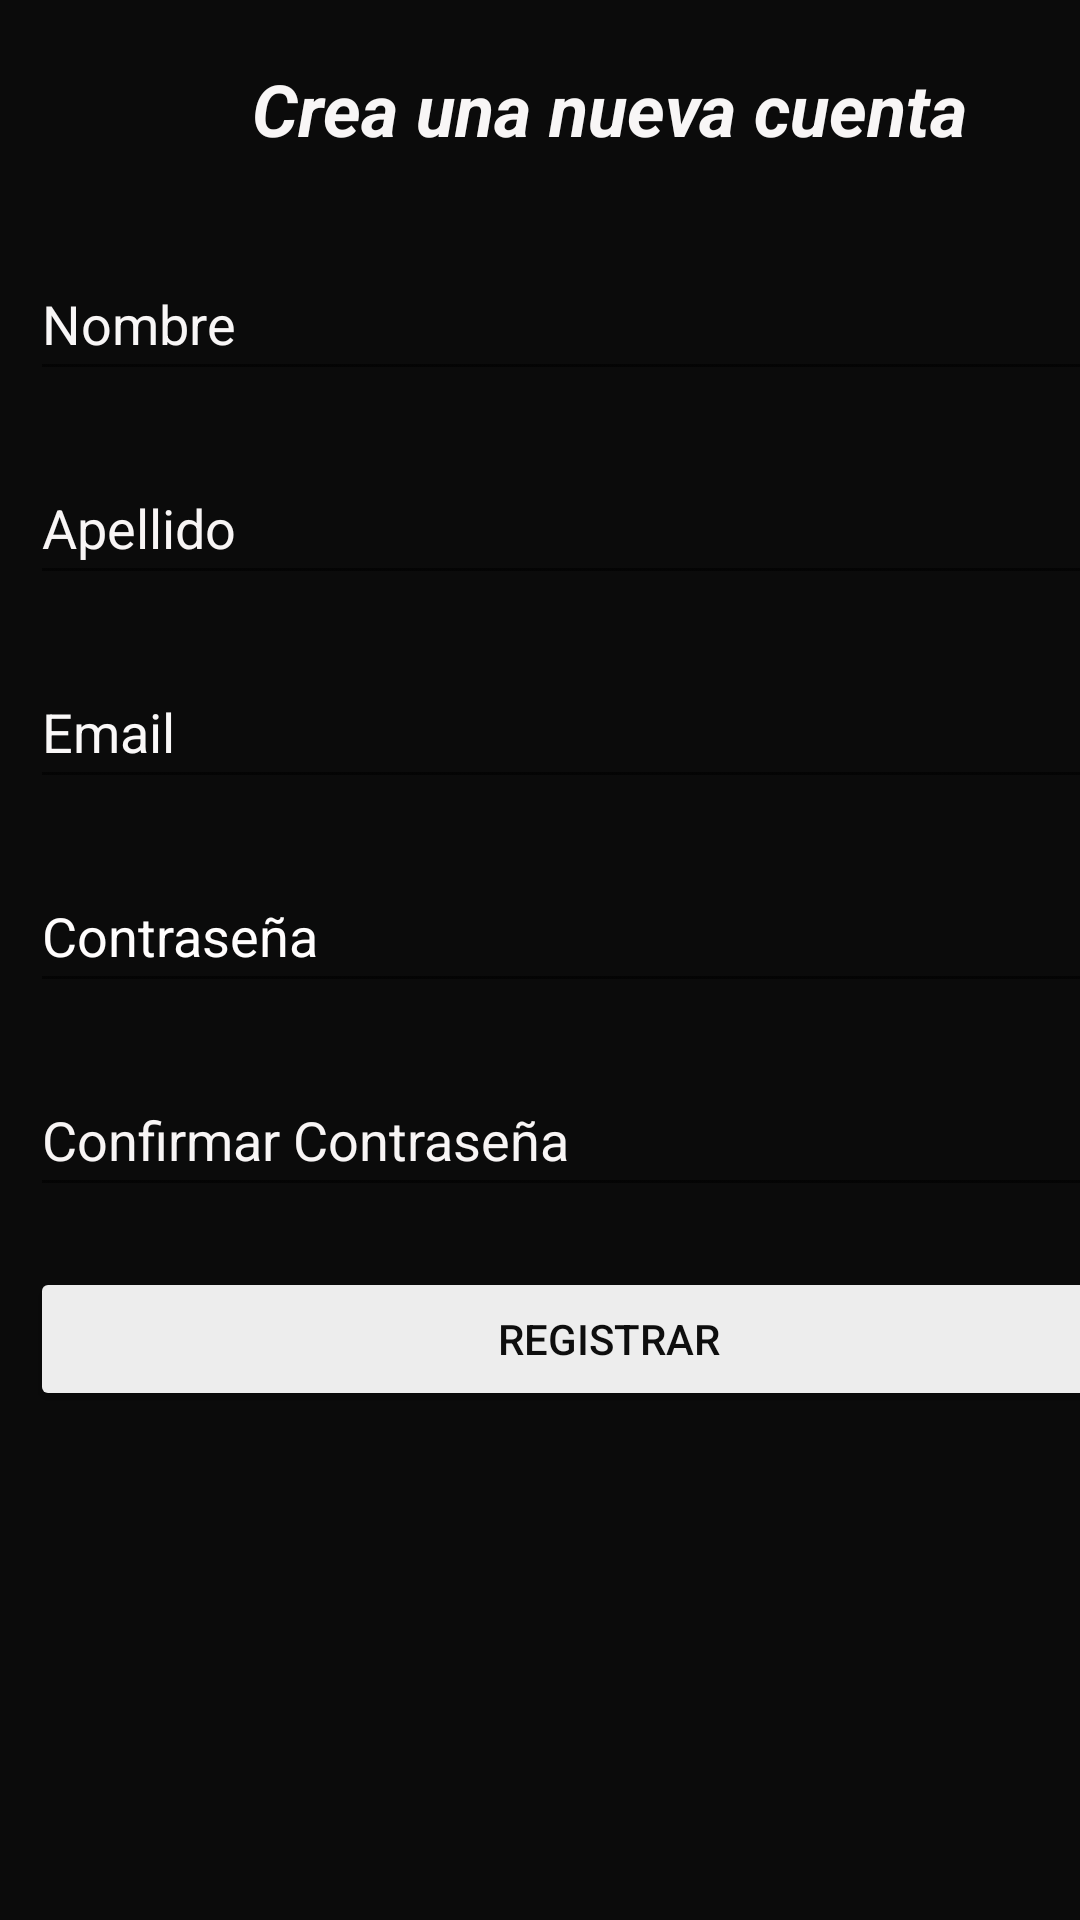

Android layout source for this screen:
<!-- AndroidManifest.xml: application theme Theme.AplicacionStyleShop -->
<!-- res/layout/activity_registro.xml -->
<?xml version="1.0" encoding="utf-8"?>
<androidx.constraintlayout.widget.ConstraintLayout xmlns:android="http://schemas.android.com/apk/res/android"
    xmlns:app="http://schemas.android.com/apk/res-auto"
    xmlns:tools="http://schemas.android.com/tools"
    android:layout_width="match_parent"
    android:layout_height="match_parent"
    tools:context=".Registro">

    <LinearLayout
        android:layout_width="406dp"
        android:layout_height="729dp"
        android:background="#0B0B0B"
        android:orientation="vertical"
        app:layout_constraintTop_toTopOf="parent"
        tools:layout_editor_absoluteX="1dp">

        <TextView
            android:id="@+id/textViewInicio"
            android:layout_width="match_parent"
            android:layout_height="wrap_content"
            android:layout_margin="20dp"
            android:foregroundTint="#070E0E0E"
            android:gravity="center_horizontal"
            android:text="Crea una nueva cuenta"
            android:textColor="#F8F6F6"
            android:textSize="24sp"
            android:textStyle="bold|italic" />

        <EditText
            android:id="@+id/editTextNombre"
            android:layout_width="match_parent"
            android:layout_height="wrap_content"
            android:layout_margin="10dp"
            android:ems="10"
            android:hint="Nombre"
            android:inputType="textPersonName"
            android:minHeight="48dp"
            android:textColor="#FDFFFEFE"
            android:textColorHint="#F8F6F6" />

        <EditText
            android:id="@+id/editTextApellido"
            android:layout_width="match_parent"
            android:layout_height="wrap_content"
            android:layout_margin="10dp"
            android:ems="10"
            android:hint="Apellido"
            android:inputType="textPersonName"
            android:minHeight="48dp"
            android:textColor="#F8F5F5"
            android:textColorHint="#F8F5F5" />

        <EditText
            android:id="@+id/editTextEmail"
            android:layout_width="match_parent"
            android:layout_height="wrap_content"
            android:layout_margin="10dp"
            android:ems="10"
            android:hint="Email"
            android:inputType="textPersonName"
            android:minHeight="48dp"
            android:textColor="#F8F5F5"
            android:textColorHint="#FAF8F8" />

        <EditText
            android:id="@+id/editTextContraseña"
            android:layout_width="match_parent"
            android:layout_height="wrap_content"
            android:layout_margin="10dp"
            android:ems="10"
            android:hint="Contraseña"
            android:inputType="textPassword"
            android:minHeight="48dp"
            android:textColor="#FAF6F6"
            android:textColorHint="#FFFDFD" />

        <EditText
            android:id="@+id/editTextConfirm"
            android:layout_width="match_parent"
            android:layout_height="wrap_content"
            android:layout_margin="10dp"
            android:ems="10"
            android:hint="Confirmar Contraseña"
            android:inputType="textPassword"
            android:minHeight="48dp"
            android:textColor="#FDFCFC"
            android:textColorHint="#F8F5F5" />

        <Button
            android:id="@+id/buttonRegistrarse"
            android:layout_width="match_parent"
            android:layout_height="wrap_content"
            android:layout_margin="10dp"
            android:backgroundTint="#EDEDED"
            android:text="Registrar"
            android:textColor="#0E0E0E" />

    </LinearLayout>
</androidx.constraintlayout.widget.ConstraintLayout>
<!-- resources referenced by this layout -->
<resources>
  <style name="Theme.AplicacionStyleShop" parent="Theme.MaterialComponents.DayNight.DarkActionBar">
          
          <item name="colorPrimary">@color/purple_500</item>
          <item name="colorPrimaryVariant">@color/purple_700</item>
          <item name="colorOnPrimary">@color/white</item>
          
          <item name="colorSecondary">@color/teal_200</item>
          <item name="colorSecondaryVariant">@color/teal_700</item>
          <item name="colorOnSecondary">@color/black</item>
          
          <item name="android:statusBarColor">?attr/colorPrimaryVariant</item>
          
      </style>
  <!-- not gathered from this repository: default colours our renderer supplied (Android Studio template values) -->
  <color name="purple_500">#FF6200EE</color>
  <color name="purple_700">#FF3700B3</color>
  <color name="teal_200">#FF03DAC5</color>
  <color name="teal_700">#FF018786</color>
  <color name="black">#FF000000</color>
  <color name="white">#FFFFFFFF</color>
</resources>
